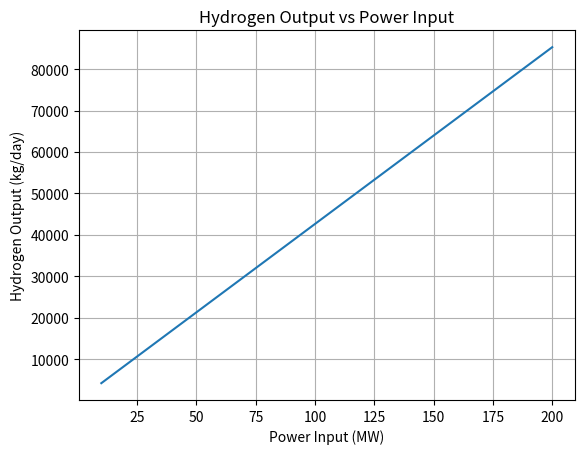

This figure's Python source:
# hydrogen_simulator.py

def hydrogen_output_kWh_to_kg(electricity_input_kWh, electrolyzer_type='PEM', efficiency=0.7):
    """
    Convert electricity in kWh to hydrogen output in kg.
    Args:
        electricity_input_kWh: Electric energy input in kilowatt-hours.
        electrolyzer_type: 'PEM' or 'SOEC'
        efficiency: fraction (e.g., 0.7 for 70% efficiency)
    Returns:
        Hydrogen produced in kilograms.
    """
    hhv_hydrogen_kWh_per_kg = 39.4  # Higher Heating Value of hydrogen in kWh/kg
    output_kg = electricity_input_kWh * efficiency / hhv_hydrogen_kWh_per_kg
    return output_kg


def simulate_hydrogen_system(
    electric_power_MW=100,
    hours_per_day=24,
    electrolyzer_type='PEM',
    efficiency=None,
    system_cost_per_kW=1100,
    days=1
):
    """
    Simulate hydrogen production for a simple system.

    Returns:
        A dictionary with hydrogen produced, cost, and energy metrics.
    """
    if efficiency is None:
        # Default efficiencies
        efficiency = 0.7 if electrolyzer_type == 'PEM' else 0.85

    total_energy_kWh = electric_power_MW * 1000 * hours_per_day * days
    hydrogen_kg = hydrogen_output_kWh_to_kg(total_energy_kWh, electrolyzer_type, efficiency)

    # Capital cost
    capital_cost = system_cost_per_kW * electric_power_MW * 1000
    cost_per_kg = capital_cost / (hydrogen_kg if hydrogen_kg else 1)

    return {
        'Hydrogen_kg': hydrogen_kg,
        'Energy_kWh': total_energy_kWh,
        'Efficiency': efficiency,
        'Capital_Cost_$': capital_cost,
        'Cost_per_kg_H2_$': cost_per_kg
    }


# Example usage:
if __name__ == "__main__":
    results = simulate_hydrogen_system(
        electric_power_MW=100,
        hours_per_day=24,
        electrolyzer_type='PEM',
        efficiency=None,   # Will auto-select based on type
        system_cost_per_kW=1100,
        days=1
    )

    for key, val in results.items():
        print(f"{key}: {val:,.2f}")
        
import matplotlib.pyplot as plt

power_range = range(10, 201, 10)
h2_outputs = []
for p in power_range:
    r = simulate_hydrogen_system(electric_power_MW=p)
    h2_outputs.append(r['Hydrogen_kg'])

plt.plot(power_range, h2_outputs)
plt.xlabel('Power Input (MW)')
plt.ylabel('Hydrogen Output (kg/day)')
plt.title('Hydrogen Output vs Power Input')
plt.grid(True)
plt.show()
